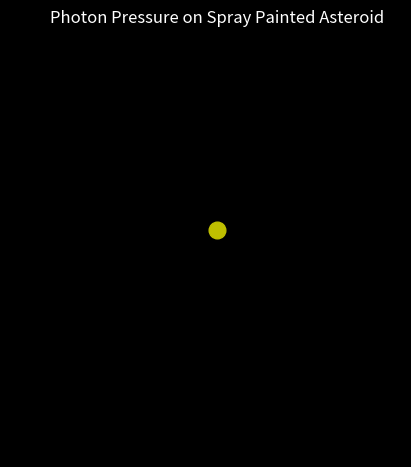

Generate this figure with matplotlib:
import math
import numpy as np
import matplotlib.pyplot as plt
from matplotlib.animation import FuncAnimation

# Constants
G = 6.6743e-11
M = 1.9891e30
R_initial = 149597871000
dt = 60 * 60 * 24
skip_frames = 7

c = 2.998e8
asteroidRadius = 10 #meters
asteroidDensity = 2630 #kg/m^3 (same as dinosaur killing asteroid)
m = (4/3) * math.pi * (asteroidRadius)**3 * asteroidDensity   #asteroid mass
A = math.pi * asteroidRadius**2   # surface area of paint
a = 1   # albedo
L = 3.828e26   # solar constant 
lamb = (L*A*(1+a)) / (4 * math.pi * m * 299792458) - G*M

orbit_count = 0
prev_angle = None


# Initial conditions
x1, y1 = 149597871000, 0.0
vx1, vy1 = 0.0, 29789.8

x2, y2 = 149597871000, 0.0
vx2, vy2 = 0.0, 29789.8

# Set up figure
fig, ax = plt.subplots()
fig.patch.set_facecolor('black')
ax.set_facecolor('black')
ax.set_xlim(-5e11, 5e11)
ax.set_ylim(-5e11, 5e11)
ax.set_aspect('equal')
ax.set_title("Photon Pressure on Spray Painted Asteroid", color='white')

# Plot the Sun
ax.plot(0, 0, 'yo', markersize=12)

# Asteroid plot objects
asteroid1, = ax.plot([], [], 'ro', markersize=6)
trail1, = ax.plot([], [], 'r-', linewidth=1)

asteroid2, = ax.plot([], [], 'go', markersize=6)
trail2, = ax.plot([], [], 'g-', linewidth=1)

# Radius label (for asteroid 1)
radius_text = ax.text(0.05, 0.95, '', transform=ax.transAxes, color='white', fontsize=10, ha='left', va='top')
info_text = ax.text(0.05, 0.90, '', transform=ax.transAxes, color='white', fontsize=10, ha='left', va='top')
time_text = ax.text(0.05, 0.85, '', transform=ax.transAxes, color='white', fontsize=10, ha='left', va='top')



# Trail data
x_data1, y_data1 = [], []
x_data2, y_data2 = [], []

def physics_step():
    global x1, y1, vx1, vy1, x2, y2, vx2, vy2

    # Asteroid 1 (gravitational only)
    r1 = np.sqrt(x1**2 + y1**2)
    ax1 = -G * M * x1 / r1**3
    ay1 = -G * M * y1 / r1**3
    vx1 += ax1 * dt
    vy1 += ay1 * dt
    x1 += vx1 * dt
    y1 += vy1 * dt

    # Asteroid 2 (gravitational + solar radiation pressure)
    r2 = np.sqrt(x2**2 + y2**2)
    # Solar pressure acceleration (radial outward from Sun)
    a_solar = (L * (1 + a) * A) / (4 * math.pi * m * c * r2**2)
    # Direction vector from Sun to asteroid
    ax2 = (-G * M * x2 / r2**3) + (a_solar * x2 / r2)
    ay2 = (-G * M * y2 / r2**3) + (a_solar * y2 / r2)
    vx2 += ax2 * dt
    vy2 += ay2 * dt
    x2 += vx2 * dt
    y2 += vy2 * dt

    radius_text.set_text(f"Distance from Normal Orbit: {(r2-r1)/1000:.2f} km")
    info_text.set_text(f"Mass: {m:.2e} kg\nRadius: {asteroidRadius} m")


# Animation frame update
def update(frame):
    global orbit_count, prev_angle

    for _ in range(skip_frames):
        physics_step()

    # Update visuals
    x_data1.append(x1)
    y_data1.append(y1)
    asteroid1.set_data([x1], [y1])
    trail1.set_data(x_data1, y_data1)

    x_data2.append(x2)
    y_data2.append(y2)
    asteroid2.set_data([x2], [y2])
    trail2.set_data(x_data2, y_data2)

    # Time text
    elapsed_days = frame * dt / (60 * 60 * 24) * skip_frames
    elapsed_years = elapsed_days / 365.25
    time_text.set_text(f"Time Elapsed: {elapsed_years:.2f} years")

    # Orbit counting logic (detect when angle crosses 0)
    angle = math.atan2(y1, x1)  # Get angle of asteroid 1 relative to the Sun

    # Check if the angle has passed through 0 (completing a full orbit)
    if prev_angle is not None:
        # Check for full rotation (angle passed from +pi to -pi or vice versa)
        if prev_angle < 0 and angle >= 0:
            orbit_count += 1

    prev_angle = angle

    # Stop after 10 orbits
    if orbit_count >= 10:
        ani.event_source.stop()

    return asteroid1, trail1, asteroid2, trail2, radius_text, info_text, time_text



# Animate
ani = FuncAnimation(
    fig, update, frames=1000,
    init_func=lambda: (asteroid1, trail1, asteroid2, trail2, radius_text, info_text, time_text),
    blit=True, interval=5
)

plt.show()
